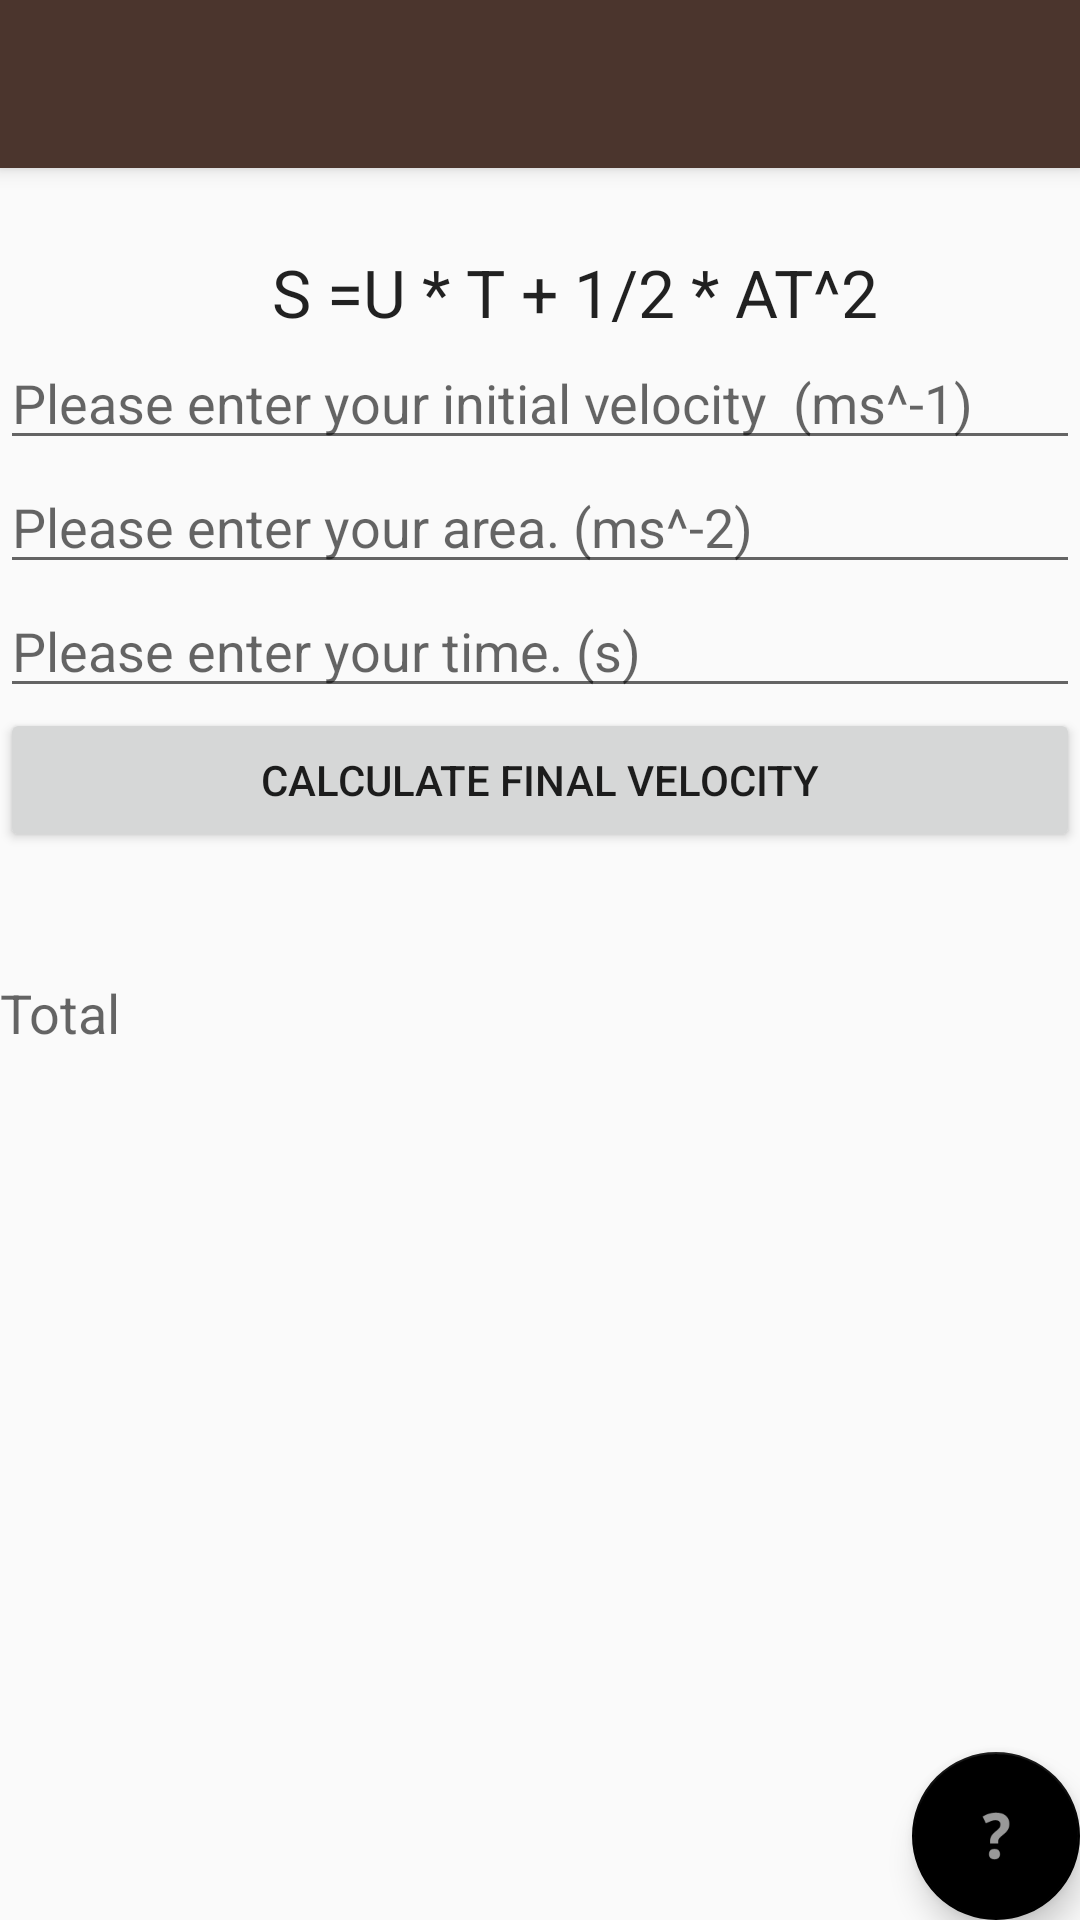

Produce the Android XML layout that renders to this screen, including the resource entries it uses.
<!-- AndroidManifest.xml: application theme AppTheme -->
<!-- res/layout/activity_sutat_activity.xml -->
<?xml version="1.0" encoding="utf-8"?>
<android.support.design.widget.CoordinatorLayout xmlns:android="http://schemas.android.com/apk/res/android"
    xmlns:app="http://schemas.android.com/apk/res-auto"
    xmlns:tools="http://schemas.android.com/tools"
    android:layout_width="match_parent"
    android:layout_height="match_parent"
    tools:context="com.laminar.calculator.calculator.sutat_activity">

    <android.support.design.widget.AppBarLayout
        android:layout_width="match_parent"
        android:layout_height="wrap_content"
        android:theme="@style/AppTheme.AppBarOverlay">

        <android.support.v7.widget.Toolbar
            android:id="@+id/toolbar"
            android:layout_width="match_parent"
            android:layout_height="?attr/actionBarSize"
            android:background="?attr/colorPrimary"
            app:popupTheme="@style/AppTheme.PopupOverlay" />

    </android.support.design.widget.AppBarLayout>

    <include layout="@layout/content_sutat_activity"
        android:id="@+id/include" />

    <Space
        android:layout_width="match_parent"
        android:layout_height="wrap_content"
        android:layout_weight="0.19" />

    <android.support.design.widget.FloatingActionButton
        android:id="@+id/fab"
        android:layout_width="wrap_content"
        android:layout_height="wrap_content"
        android:layout_gravity="bottom|end"
        android:layout_margin="@dimen/fab_margin"
        app:backgroundTint="@android:color/background_dark"
        app:srcCompat="@android:drawable/ic_menu_help" />

    <LinearLayout
        android:layout_width="match_parent"
        android:layout_height="match_parent"
        android:layout_weight="0.20"
        android:orientation="vertical"
        android:weightSum="1">

        <Space
            android:layout_width="match_parent"
            android:layout_height="wrap_content"
            android:layout_weight="0.20" />

        <TextView
            android:id="@+id/textView6"
            android:layout_width="match_parent"
            android:layout_height="wrap_content"
            android:text="                 S =U * T + 1/2 * AT^2 "
            android:textAppearance="@style/TextAppearance.AppCompat.Large" />

        <EditText
            android:id="@+id/initialvelocityid"
            android:layout_width="match_parent"
            android:layout_height="wrap_content"
            android:ems="10"
            android:hint="Please enter your initial velocity  (ms^-1)"
            android:inputType="number|numberSigned|numberDecimal" />

        <EditText
            android:id="@+id/area2id"
            android:layout_width="match_parent"
            android:layout_height="wrap_content"
            android:ems="10"
            android:hint="Please enter your area. (ms^-2)"
            android:inputType="number|numberSigned|numberDecimal" />

        <EditText
            android:id="@+id/time2is"
            android:layout_width="match_parent"
            android:layout_height="wrap_content"
            android:ems="10"
            android:hint="Please enter your time. (s)"
            android:inputType="number|numberSigned|numberDecimal" />

        <Button
            android:id="@+id/finalvelocity_ID"
            android:layout_width="match_parent"
            android:layout_height="wrap_content"
            android:onClick="onPressExecute"
            android:text="Calculate Final velocity" />

        <Space
            android:id="@+id/output_total22"
            android:layout_width="match_parent"
            android:layout_height="wrap_content"
            android:layout_weight="0.10" />

        <TextView
            android:id="@+id/outputtextshsh"
            android:layout_width="match_parent"
            android:layout_height="wrap_content"
            android:text="Total"
            android:textAppearance="@style/TextAppearance.AppCompat.Medium"
            android:layout_weight="0.06" />
    </LinearLayout>

</android.support.design.widget.CoordinatorLayout>
<!-- res/layout/content_sutat_activity.xml (included above) -->
<?xml version="1.0" encoding="utf-8"?>
<android.support.constraint.ConstraintLayout xmlns:android="http://schemas.android.com/apk/res/android"
    xmlns:app="http://schemas.android.com/apk/res-auto"
    xmlns:tools="http://schemas.android.com/tools"
    android:layout_width="match_parent"
    android:layout_height="match_parent"
    app:layout_behavior="@string/appbar_scrolling_view_behavior"
    tools:context="com.laminar.calculator.calculator.sutat_activity"
    tools:showIn="@layout/activity_sutat_activity">

</android.support.constraint.ConstraintLayout>
<!-- resources referenced by this layout -->
<resources>
  <style name="AppTheme.AppBarOverlay" parent="ThemeOverlay.AppCompat.Dark.ActionBar" />
  <style name="AppTheme.PopupOverlay" parent="ThemeOverlay.AppCompat.Light" />
  <style name="AppTheme" parent="Theme.AppCompat.Light.DarkActionBar">
          
          
      </style>
</resources>
